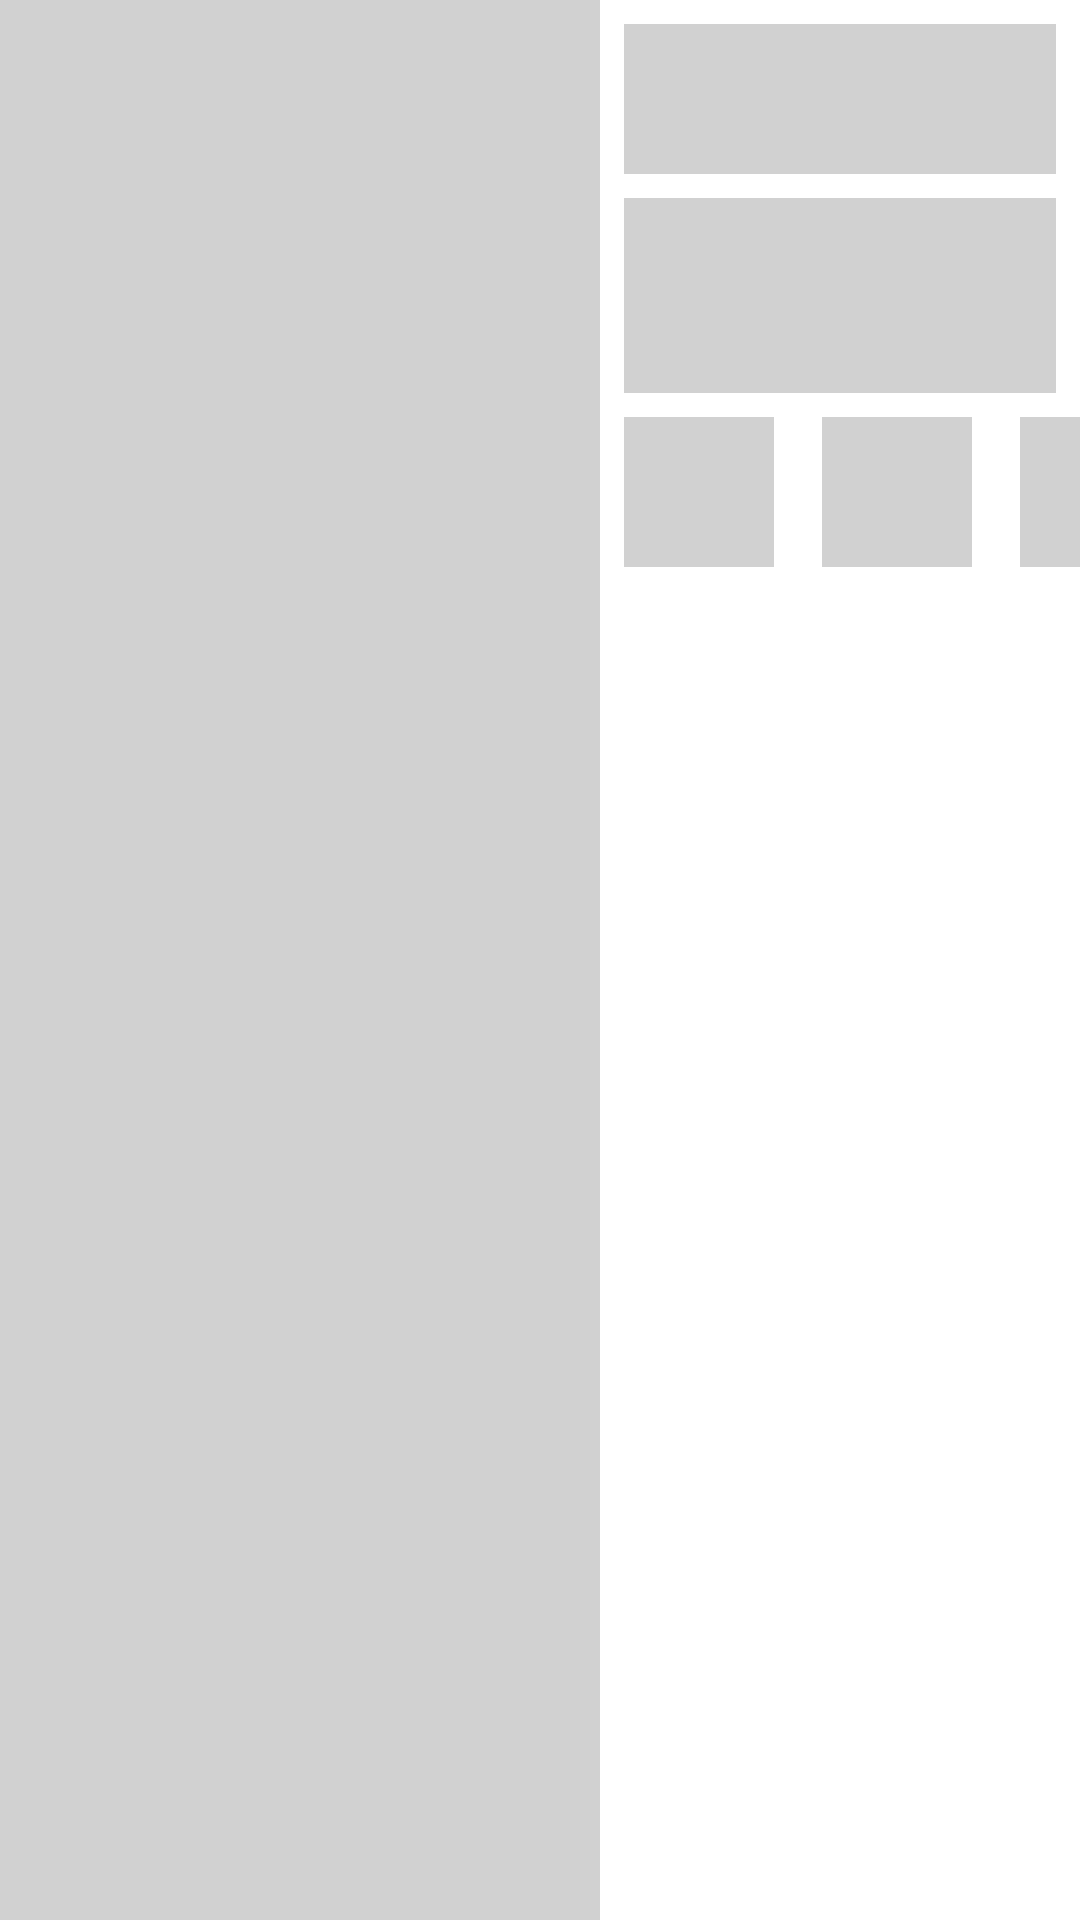

Android layout source for this screen:
<!-- AndroidManifest.xml: application theme SplashScreenStyle -->
<!-- res/layout/placeholder_row_layout.xml -->
<?xml version="1.0" encoding="utf-8"?>
<androidx.constraintlayout.widget.ConstraintLayout xmlns:android="http://schemas.android.com/apk/res/android"
    xmlns:app="http://schemas.android.com/apk/res-auto"
    android:layout_width="match_parent"
    android:layout_height="200dp"
    android:layout_marginTop="4dp"
    android:layout_marginBottom="4dp">

    <View
        android:id="@+id/view"
        android:layout_width="200dp"
        android:layout_height="wrap_content"
        android:background="@color/placeholderColor"
        app:layout_constraintBottom_toBottomOf="parent"
        app:layout_constraintStart_toStartOf="parent"
        app:layout_constraintTop_toTopOf="parent" />

    <View
        android:id="@+id/view2"
        android:layout_width="0dp"
        android:layout_height="50dp"
        android:layout_marginStart="8dp"
        android:layout_marginTop="8dp"
        android:layout_marginEnd="8dp"
        android:background="@color/placeholderColor"
        app:layout_constraintEnd_toEndOf="parent"
        app:layout_constraintStart_toEndOf="@+id/view"
        app:layout_constraintTop_toTopOf="parent" />

    <View
        android:id="@+id/view3"
        android:layout_width="0dp"
        android:layout_height="65dp"
        android:layout_marginTop="8dp"
        android:background="@color/placeholderColor"
        app:layout_constraintEnd_toEndOf="@+id/view2"
        app:layout_constraintStart_toStartOf="@+id/view2"
        app:layout_constraintTop_toBottomOf="@+id/view2" />


    <View
        android:id="@+id/view4"
        android:layout_width="50dp"
        android:layout_height="50dp"
        android:layout_marginTop="8dp"
        android:background="@color/placeholderColor"
        app:layout_constraintStart_toStartOf="@+id/view3"
        app:layout_constraintTop_toBottomOf="@+id/view3" />


    <View
        android:id="@+id/view5"
        android:layout_width="50dp"
        android:layout_height="50dp"
        android:layout_marginStart="16dp"
        android:background="@color/placeholderColor"
        app:layout_constraintBottom_toBottomOf="@+id/view4"
        app:layout_constraintStart_toEndOf="@+id/view4"
        app:layout_constraintTop_toTopOf="@+id/view4" />

    <View
        android:id="@+id/view6"
        android:layout_width="50dp"
        android:layout_height="50dp"
        android:layout_marginStart="16dp"
        android:background="@color/placeholderColor"
        app:layout_constraintBottom_toBottomOf="@+id/view5"
        app:layout_constraintStart_toEndOf="@+id/view5"
        app:layout_constraintTop_toTopOf="@+id/view5" />


</androidx.constraintlayout.widget.ConstraintLayout>
<!-- resources referenced by this layout -->
<resources>
  <color name="placeholderColor">@color/mediumGray</color>
  <style name="SplashScreenStyle" parent="Theme.MaterialComponents.DayNight.NoActionBar">
          <item name="android:windowBackground">@drawable/splash_screen</item>
          <item name="android:windowTranslucentStatus">true</item>
          <item name="android:windowTranslucentNavigation">true</item>
      </style>
  <color name="mediumGray">#D1D1D1</color>
</resources>
